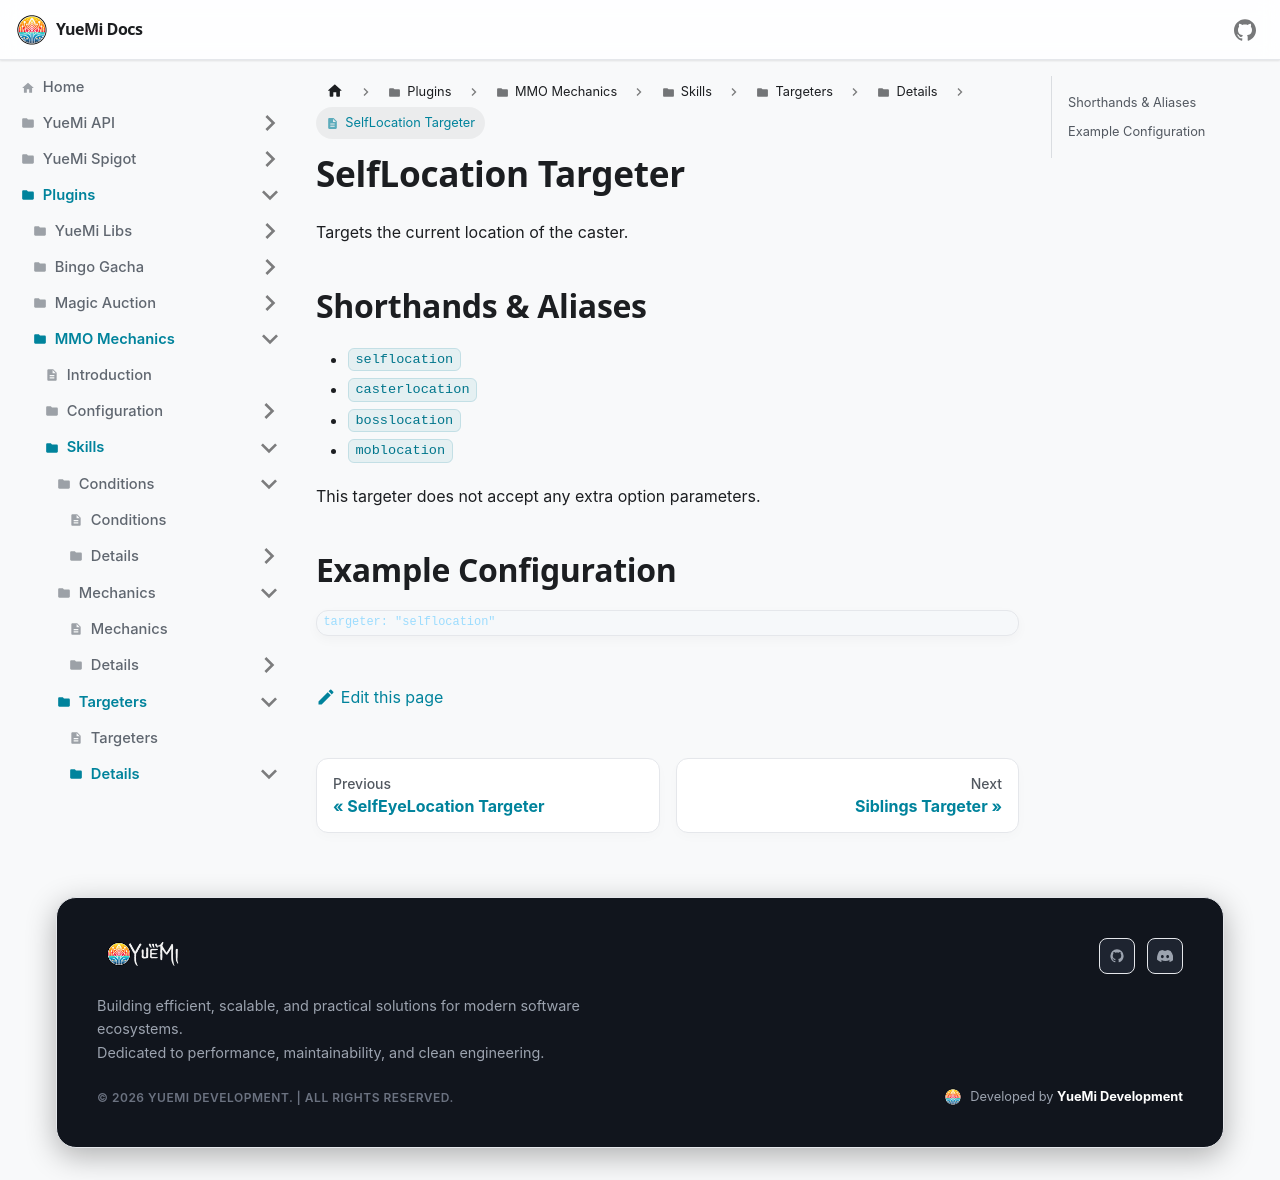

repository: YueMi-Development/YueMi-Docs · page: Plugins/MMO-Mechanics/skills/targeters/details/selflocation/index.html · generator: docusaurus

# SelfLocation Targeter

Targets the current location of the caster.

## Shorthands & Aliases

- `selflocation`
- `casterlocation`
- `bosslocation`
- `moblocation`

This targeter does not accept any extra option parameters.

## Example Configuration

```json5
targeter: "selflocation"
```
